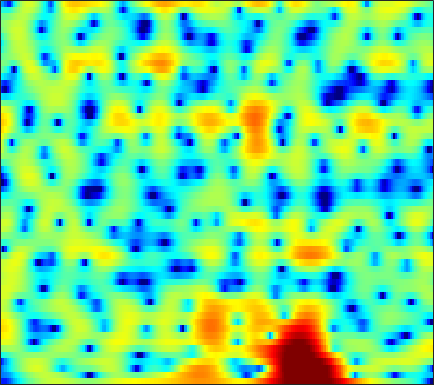

Data behind this chart, as committed beside it:
-13.595, -14.102, -13.872, -12.678, -11.471, -9.7875, -8.2087, -7.1232, -5.815, -4.6598, -3.6131, -2.893, -2.0176, -1.2252, -0.68755, -0.042698, 0.52984, 0.91635, 1.3815, 1.7863, 2.1251, 2.3381, 2.5739, 2.7476
-10.2, -10.11, -9.741, -9.069, -8.387, -7.303, -6.117, -5.216, -4.046, -2.947, -1.94, -1.249, -0.4207, 0.3015, 0.7741, 1.309, 1.738, 1.993, 2.249, 2.411, 2.485, 2.486, 2.417, 2.277
-10.18, -9.122, -7.705, -6.319, -5.309, -4.021, -2.8, -1.936, -0.8679, 0.09913, 0.9557, 1.52, 2.168, 2.69, 2.996, 3.281, 3.42, 3.423, 3.283, 2.971, 2.462, 1.94, 1.031, -0.1542
-14.16, -11.96, -9.32, -7.07, -5.638, -3.993, -2.59, -1.671, -0.6033, 0.3017, 1.057, 1.533, 2.055, 2.455, 2.677, 2.872, 2.946, 2.923, 2.781, 2.507, 2.086, 1.669, 0.9742, 0.1223
-4.516, -4.03, -3.36, -2.68, -2.185, -1.571, -1.026, -0.6769, -0.2884, 0.0109, 0.2291, 0.3467, 0.4566, 0.5315, 0.5759, 0.6317, 0.6892, 0.7429, 0.8131, 0.8748, 0.9166, 0.9274, 0.9153, 0.8677
0.3869, 0.7175, 1.045, 1.248, 1.318, 1.3, 1.139, 0.9162, 0.4737, -0.1399, -0.9167, -1.594, -2.582, -3.56, -4.17, -4.616, -4.514, -4.101, -3.281, -2.358, -1.465, -0.8573, -0.1406, 0.4626
3.684, 3.809, 3.836, 3.698, 3.48, 3.028, 2.385, 1.753, 0.6974, -0.6342, -2.308, -3.855, -6.469, -10.05, -13.81, -19.66, -15.99, -12.22, -8.816, -6.516, -4.835, -3.833, -2.716, -1.774
5.389, 5.325, 5.114, 4.744, 4.355, 3.682, 2.838, 2.084, 0.9352, -0.3857, -1.861, -3.038, -4.619, -6.088, -7.02, -7.921, -8.373, -8.452, -8.308, -8.017, -7.698, -7.485, -7.223, -6.884
6.274, 6.146, 5.834, 5.362, 4.898, 4.124, 3.164, 2.314, 0.999, -0.551, -2.336, -3.836, -6.062, -8.504, -10.32, -12.2, -12.75, -12.33, -11.42, -10.74, -10.56, -10.91, -12.28, -15.47
5.705, 5.599, 5.308, 4.85, 4.397, 3.642, 2.713, 1.9, 0.6568, -0.778, -2.447, -3.91, -6.224, -8.974, -11.25, -13.66, -13.52, -12.09, -10.04, -8.487, -7.455, -6.966, -6.564, -6.28
3.863, 3.772, 3.471, 2.968, 2.479, 1.698, 0.8118, 0.1167, -0.8093, -1.693, -2.515, -3.067, -3.699, -4.185, -4.442, -4.583, -4.479, -4.255, -3.813, -3.275, -2.715, -2.304, -1.766, -1.254
2.568, 2.437, 1.975, 1.165, 0.3298, -1.084, -2.793, -4.18, -5.824, -6.604, -6.302, -5.636, -4.63, -3.741, -3.177, -2.524, -1.953, -1.558, -1.066, -0.5966, -0.1301, 0.2141, 0.6711, 1.106
2.691, 2.622, 2.18, 1.308, 0.3273, -1.507, -4.137, -6.835, -11.53, -13.52, -9.717, -7.158, -4.828, -3.336, -2.566, -1.861, -1.395, -1.133, -0.8313, -0.5079, -0.1212, 0.2213, 0.7188, 1.243
3.245, 3.374, 3.299, 2.961, 2.538, 1.793, 0.9207, 0.2603, -0.5184, -1.057, -1.299, -1.351, -1.435, -1.623, -1.869, -2.406, -3.2, -3.938, -4.913, -5.527, -5.327, -4.612, -3.285, -1.905
3.003, 3.293, 3.514, 3.555, 3.479, 3.253, 2.911, 2.593, 2.115, 1.585, 0.9882, 0.481, -0.2991, -1.238, -2.114, -3.595, -5.587, -7.61, -11.56, -18.49, -18.62, -12.98, -8.379, -5.5
2.229, 2.649, 3.054, 3.28, 3.348, 3.305, 3.116, 2.886, 2.474, 1.941, 1.288, 0.722, -0.1181, -1.083, -1.886, -3.034, -4.227, -5.108, -6.143, -6.789, -6.874, -6.554, -5.783, -4.812
1.953, 2.446, 2.935, 3.246, 3.365, 3.381, 3.239, 3.032, 2.617, 2.05, 1.342, 0.7278, -0.2056, -1.228, -2.011, -3.047, -3.999, -4.607, -5.216, -5.558, -5.634, -5.518, -5.182, -4.698
2.427, 2.859, 3.303, 3.616, 3.757, 3.811, 3.708, 3.515, 3.082, 2.443, 1.589, 0.7795, -0.5233, -2.035, -3.293, -5.076, -6.75, -7.711, -8.412, -8.507, -8.198, -7.865, -7.301, -6.649
2.506, 2.746, 3.089, 3.443, 3.695, 3.963, 4.082, 4.04, 3.782, 3.24, 2.369, 1.471, -0.09597, -2.259, -4.397, -8.26, -14.6, -24.45, -20.38, -14.29, -12.16, -11.78, -12.22, -12.79
-0.9281, -1.21, -0.7855, 0.3133, 1.281, 2.441, 3.303, 3.724, 3.989, 3.902, 3.46, 2.924, 1.889, 0.4906, -0.7448, -2.608, -4.487, -5.609, -6.499, -6.871, -7.333, -8.02, -9.665, -11.47
-10.77, -19.48, -12.85, -6.149, -3.35, -0.9314, 0.6187, 1.396, 2.036, 2.333, 2.363, 2.223, 1.871, 1.401, 0.9629, 0.3496, -0.2406, -0.6535, -1.129, -1.504, -1.806, -1.965, -2.075, -1.965
-2.982, -3.377, -3.314, -2.746, -2.156, -1.408, -0.8112, -0.4817, -0.2131, -0.07619, -0.01877, -0.005774, 0.006858, 0.02093, 0.01498, 0.02584, 0.03894, 0.04033, 0.04513, 0.03594, 0.03411, 0.05515, 0.1296, 0.2575
0.4482, 0.256, 0.05903, -0.1272, -0.2969, -0.5799, -0.9734, -1.35, -1.909, -2.458, -2.847, -2.909, -2.649, -2.127, -1.599, -0.8871, -0.255, 0.156, 0.5862, 0.8736, 1.04, 1.078, 1.059, 0.9796
2.588, 2.572, 2.376, 1.994, 1.542, 0.6856, -0.5397, -1.768, -3.923, -6.854, -10.33, -11.59, -9.148, -5.802, -3.757, -1.67, -0.1179, 0.7629, 1.61, 2.139, 2.341, 2.283, 1.903, 1.206
2.632, 2.985, 3.115, 2.886, 2.486, 1.597, 0.2887, -0.9994, -3.184, -5.781, -8.372, -9.21, -7.987, -5.638, -3.84, -1.806, -0.06693, 0.9929, 2.077, 2.774, 3.034, 2.951, 2.353, 1.115
0.7727, 1.339, 1.748, 1.746, 1.504, 0.8683, -0.1001, -1.028, -2.504, -4.151, -5.812, -6.902, -7.772, -7.333, -6.216, -4.194, -2.112, -0.7426, 0.7362, 1.786, 2.406, 2.603, 2.531, 2.076
-0.451, -0.06745, 0.2339, 0.2925, 0.1583, -0.2452, -0.9514, -1.693, -3.034, -4.898, -7.563, -10.52, -17.57, -20.51, -12.75, -7.279, -3.885, -2.057, -0.2326, 1.065, 1.96, 2.387, 2.717, 2.815
-2.14, -1.899, -1.647, -1.456, -1.374, -1.39, -1.569, -1.834, -2.353, -3.058, -3.873, -4.463, -4.972, -4.786, -4.206, -3.005, -1.69, -0.7589, 0.3164, 1.167, 1.808, 2.166, 2.473, 2.631
-5.303, -5.053, -4.537, -3.891, -3.372, -2.73, -2.171, -1.834, -1.491, -1.262, -1.097, -0.977, -0.7961, -0.5192, -0.2769, 0.1415, 0.5589, 0.8632, 1.222, 1.506, 1.698, 1.802, 1.878, 1.893
-11.74, -11.26, -9.592, -7.521, -6.015, -4.219, -2.704, -1.753, -0.7134, 0.1036, 0.7319, 1.103, 1.491, 1.752, 1.893, 1.991, 1.994, 1.931, 1.76, 1.508, 1.189, 0.9279, 0.6262, 0.415
-30.68, -25.4, -15.6, -10.34, -7.497, -4.573, -2.332, -0.9912, 0.4472, 1.54, 2.356, 2.797, 3.198, 3.383, 3.405, 3.236, 2.886, 2.482, 1.744, 0.7626, -0.4404, -1.474, -2.84, -3.769
-16.04, -13.56, -10.32, -7.306, -5.28, -2.919, -0.981, 0.2301, 1.538, 2.544, 3.264, 3.634, 3.904, 3.958, 3.83, 3.472, 2.853, 2.212, 1.077, -0.4639, -2.6, -4.783, -9.319, -20.08
-9.025, -7.523, -5.597, -3.85, -2.644, -1.177, 0.07768, 0.894, 1.788, 2.489, 2.952, 3.163, 3.247, 3.119, 2.858, 2.36, 1.635, 0.975, -0.05018, -1.224, -2.519, -3.478, -4.671, -5.336
-2.438, -2.175, -1.669, -1.077, -0.5944, 0.05823, 0.6956, 1.143, 1.674, 2.071, 2.324, 2.384, 2.292, 1.944, 1.548, 0.7842, -0.1616, -0.9716, -2.067, -3.034, -3.649, -3.817, -3.649, -3.146
1.22, 0.8719, 0.4528, 0.1654, 0.06471, 0.1166, 0.4172, 0.7357, 1.22, 1.63, 1.914, 1.979, 1.833, 1.392, 0.8454, -0.2597, -1.831, -3.389, -6.079, -9.174, -10.55, -9.167, -6.272, -3.819
2.854, 1.756, 0.02303, -1.907, -3.185, -3.856, -3.056, -1.961, -0.5485, 0.5931, 1.321, 1.638, 1.734, 1.51, 1.067, 0.1702, -1.238, -2.659, -5.172, -8.155, -9.406, -7.85, -4.824, -2.357
3.34, 1.804, -1.002, -5.207, -10.11, -15.4, -8.439, -5.17, -2.535, -0.9568, -0.02429, 0.4046, 0.7245, 0.7678, 0.6845, 0.411, 0.01384, -0.3635, -0.8624, -1.21, -1.237, -1.045, -0.489, 0.2022
4.594, 3.636, 2.14, 0.5687, -0.501, -1.47, -1.85, -1.865, -1.773, -1.769, -1.806, -1.872, -1.867, -1.764, -1.552, -1.254, -0.9146, -0.6901, -0.4373, -0.2464, -0.1192, -0.02528, 0.01703, 0.05881
6.302, 5.756, 4.887, 3.859, 3.035, 1.882, 0.6574, -0.3298, -1.806, -3.494, -5.386, -6.75, -7.957, -7.55, -6.538, -4.825, -3.323, -2.372, -1.427, -0.8398, -0.6161, -0.6711, -1.082, -1.849
7.081, 6.694, 6.003, 5.072, 4.226, 2.873, 1.219, -0.2425, -2.628, -5.574, -9.652, -14.03, -22.98, -17.7, -12.84, -8.536, -5.727, -4.082, -2.504, -1.504, -1.107, -1.235, -1.996, -3.744
6.212, 5.932, 5.334, 4.517, 3.735, 2.457, 0.8536, -0.5723, -2.835, -5.511, -8.508, -10.84, -13.46, -13.84, -12.61, -9.645, -6.742, -4.858, -2.871, -1.534, -0.7128, -0.4977, -0.652, -1.31
3.812, 3.609, 3.182, 2.583, 2.021, 1.086, -0.06806, -1.143, -2.878, -5.052, -7.873, -10.62, -15.67, -19.15, -14.91, -9.588, -6.067, -4.095, -2.082, -0.6083, 0.3834, 0.9063, 1.291, 1.453
-0.2726, -0.4695, -0.6998, -0.9406, -1.13, -1.443, -1.848, -2.246, -2.899, -3.702, -4.554, -5.148, -5.729, -5.66, -5.195, -4.087, -2.723, -1.731, -0.5281, 0.5017, 1.306, 1.781, 2.249, 2.552
-6.014, -6.461, -6.652, -6.305, -5.832, -5.096, -4.448, -4.024, -3.583, -3.273, -3.018, -2.829, -2.519, -2.101, -1.707, -1.109, -0.4335, 0.07735, 0.7378, 1.317, 1.833, 2.136, 2.475, 2.706
-13.97, -17.7, -19.53, -14.62, -11.67, -8.879, -6.881, -5.718, -4.455, -3.409, -2.538, -1.963, -1.249, -0.6375, -0.1996, 0.3259, 0.7841, 1.1, 1.464, 1.763, 1.997, 2.145, 2.295, 2.421
-11.28, -12.94, -13.68, -12.32, -10.89, -9.021, -7.335, -6.172, -4.687, -3.304, -2.052, -1.218, -0.2816, 0.4668, 0.9126, 1.366, 1.662, 1.797, 1.87, 1.865, 1.774, 1.702, 1.589, 1.532
-5.008, -5.728, -6.673, -7.558, -8.113, -8.584, -8.233, -7.17, -5.119, -2.951, -1.084, 0.05909, 1.223, 2.052, 2.433, 2.692, 2.697, 2.541, 2.177, 1.659, 1.048, 0.5205, -0.1791, -0.8139
-0.8544, -1.527, -2.77, -4.703, -6.945, -12.44, -28.01, -12.88, -5.678, -1.759, 0.7687, 2.065, 3.223, 3.837, 3.978, 3.785, 3.199, 2.542, 1.445, 0.1607, -1.155, -2.234, -3.949, -6.564
0.01578, -0.1003, -0.4471, -1.026, -1.584, -2.205, -2.191, -1.594, -0.2251, 1.217, 2.433, 3.081, 3.575, 3.588, 3.286, 2.403, 0.9242, -0.6084, -3.322, -6.675, -9.178, -9.355, -8.486, -8.063
-1.56, -0.9893, -0.3871, 0.07796, 0.3761, 0.7543, 1.17, 1.522, 2.015, 2.464, 2.774, 2.881, 2.768, 2.312, 1.726, 0.5573, -1.161, -2.899, -5.984, -10.17, -13.6, -12.37, -9.054, -6.506
-3.972, -2.754, -1.397, -0.301, 0.3894, 1.144, 1.728, 2.072, 2.397, 2.58, 2.586, 2.462, 2.108, 1.543, 0.9601, 0.0003755, -1.128, -2.047, -3.272, -4.266, -4.803, -4.804, -4.311, -3.493
-5.599, -3.759, -1.847, -0.3916, 0.4643, 1.349, 1.988, 2.319, 2.577, 2.627, 2.481, 2.232, 1.745, 1.08, 0.4934, -0.3935, -1.31, -1.949, -2.662, -3.092, -3.229, -3.111, -2.726, -2.154
-3.534, -2.198, -0.6902, 0.5288, 1.259, 2.021, 2.554, 2.806, 2.957, 2.879, 2.578, 2.205, 1.497, 0.5457, -0.3145, -1.622, -3.049, -4.09, -5.142, -5.538, -5.152, -4.521, -3.487, -2.424
-0.7255, -0.08496, 0.7482, 1.496, 1.982, 2.512, 2.882, 3.048, 3.101, 2.951, 2.559, 2.099, 1.209, -0.02724, -1.26, -3.371, -6.263, -9.254, -15.06, -17.36, -11.51, -8.417, -5.532, -3.507
0.1018, 0.42, 0.8692, 1.319, 1.649, 2.044, 2.366, 2.541, 2.645, 2.577, 2.295, 1.909, 1.161, 0.08167, -0.9515, -2.71, -4.896, -6.742, -8.988, -9.754, -8.53, -7.111, -5.308, -3.715
-0.878, -0.749, -0.5231, -0.1999, 0.1072, 0.5862, 1.106, 1.478, 1.897, 2.155, 2.221, 2.115, 1.759, 1.142, 0.5335, -0.471, -1.619, -2.497, -3.561, -4.383, -4.838, -4.936, -4.726, -4.079
-3.498, -3.701, -3.87, -3.748, -3.366, -2.423, -1.189, -0.2352, 0.9311, 1.86, 2.491, 2.777, 2.86, 2.662, 2.307, 1.631, 0.7257, -0.08935, -1.375, -2.869, -4.704, -6.338, -8.479, -9.051
-8.36, -9.248, -11.27, -14.07, -14.25, -10.12, -5.876, -3.404, -0.8834, 0.9421, 2.2, 2.821, 3.273, 3.333, 3.141, 2.601, 1.752, 0.9114, -0.4733, -2.192, -4.436, -6.615, -10.32, -12.16
